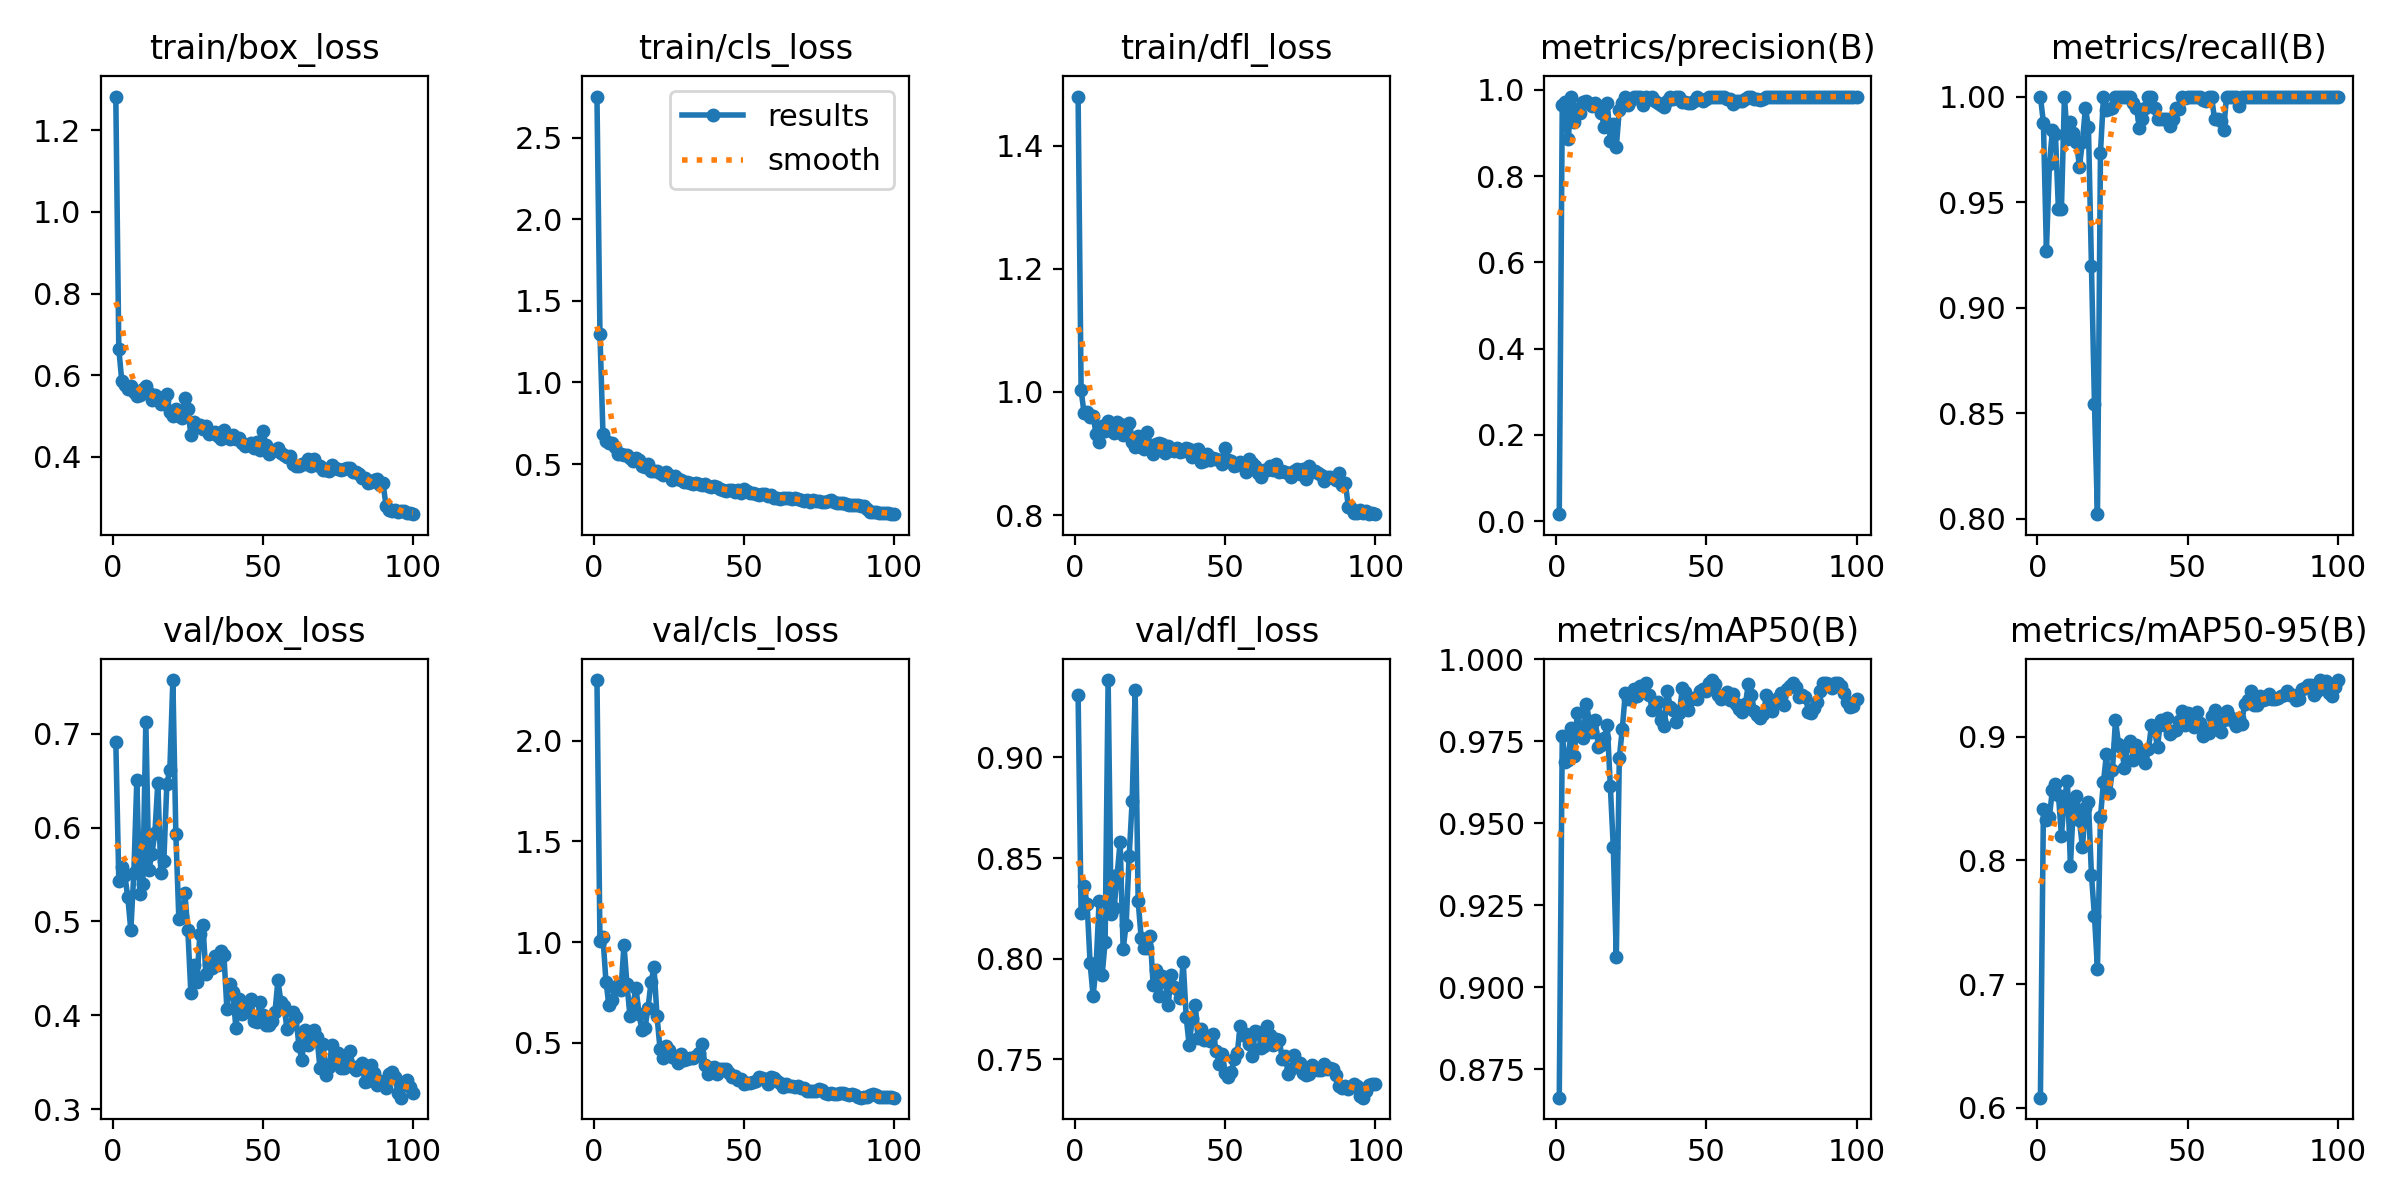

The table this chart was drawn from, first rows:
epoch, train/box_loss, train/cls_loss, train/dfl_loss, metrics/precision(B), metrics/recall(B), metrics/mAP50(B), metrics/mAP50-95(B), val/box_loss, val/cls_loss, val/dfl_loss, lr/pg0, lr/pg1, lr/pg2
1, 1.282, 2.751, 1.48, 0.0164, 1, 0.8664, 0.6082, 0.6917, 2.302, 0.9307, 0.00016, 0.00016, 0.00016
2, 0.6649, 1.297, 1.002, 0.9635, 0.9877, 0.9766, 0.8414, 0.5435, 1.005, 0.8225, 0.0003366, 0.0003366, 0.0003366
3, 0.5847, 0.6844, 0.965, 0.972, 0.927, 0.9686, 0.8326, 0.5581, 1.025, 0.8359, 0.0005097, 0.0005097, 0.0005097
4, 0.5772, 0.6414, 0.9677, 0.8853, 0.9679, 0.9694, 0.8355, 0.5494, 0.8038, 0.8271, 0.0006792, 0.0006792, 0.0006792
5, 0.5658, 0.6299, 0.9584, 0.9834, 0.984, 0.9791, 0.857, 0.5256, 0.6858, 0.7976, 0.0008452, 0.0008452, 0.0008452
6, 0.5733, 0.632, 0.9603, 0.9245, 0.9824, 0.9704, 0.8621, 0.4906, 0.7108, 0.7814, 0.001007, 0.001007, 0.001007
7, 0.5588, 0.6076, 0.9313, 0.9559, 0.9465, 0.9837, 0.8531, 0.5513, 0.7704, 0.7965, 0.001166, 0.001166, 0.001166
8, 0.5481, 0.564, 0.9186, 0.9471, 0.9465, 0.9795, 0.82, 0.6505, 0.7876, 0.8288, 0.001322, 0.001322, 0.001322
9, 0.5517, 0.5596, 0.9448, 0.9726, 1, 0.9761, 0.8506, 0.5293, 0.7626, 0.7918, 0.001473, 0.001473, 0.001473
10, 0.5674, 0.5561, 0.9372, 0.9734, 0.9799, 0.9865, 0.8639, 0.5396, 0.9856, 0.8084, 0.001621, 0.001621, 0.001621
11, 0.573, 0.5546, 0.9524, 0.9685, 0.9879, 0.9812, 0.7958, 0.7131, 0.7914, 0.9384, 0.001766, 0.001766, 0.001766
12, 0.5563, 0.537, 0.9403, 0.9633, 0.9827, 0.9778, 0.8463, 0.5546, 0.6327, 0.822, 0.001782, 0.001782, 0.001782
13, 0.5382, 0.5209, 0.9338, 0.9698, 0.9786, 0.9816, 0.8523, 0.5717, 0.6906, 0.8251, 0.001782, 0.001782, 0.001782
14, 0.5518, 0.5358, 0.9515, 0.9627, 0.9667, 0.9734, 0.8324, 0.5939, 0.7742, 0.8417, 0.001762, 0.001762, 0.001762
15, 0.5472, 0.5224, 0.9485, 0.9465, 0.9786, 0.9738, 0.8107, 0.648, 0.641, 0.858, 0.001743, 0.001743, 0.001743
16, 0.5305, 0.4854, 0.9302, 0.9129, 0.9947, 0.9761, 0.8423, 0.5514, 0.565, 0.8047, 0.001723, 0.001723, 0.001723
17, 0.5388, 0.4844, 0.9381, 0.9685, 0.9854, 0.9799, 0.8471, 0.5646, 0.573, 0.817, 0.001703, 0.001703, 0.001703
18, 0.5539, 0.4986, 0.9502, 0.8823, 0.9198, 0.9615, 0.7883, 0.6467, 0.6736, 0.8508, 0.001683, 0.001683, 0.001683
19, 0.5096, 0.459, 0.9189, 0.9194, 0.8546, 0.9428, 0.7552, 0.6619, 0.7998, 0.8782, 0.001663, 0.001663, 0.001663
20, 0.5012, 0.4552, 0.9101, 0.8676, 0.8021, 0.9092, 0.7125, 0.7573, 0.8744, 0.9332, 0.001644, 0.001644, 0.001644
21, 0.5183, 0.459, 0.9279, 0.9541, 0.9733, 0.9699, 0.8351, 0.5933, 0.6334, 0.8286, 0.001624, 0.001624, 0.001624
22, 0.5009, 0.4475, 0.911, 0.9689, 0.9997, 0.9788, 0.8635, 0.5026, 0.4706, 0.8103, 0.001604, 0.001604, 0.001604
23, 0.4941, 0.4313, 0.907, 0.9841, 0.9934, 0.9896, 0.8861, 0.5046, 0.4254, 0.8051, 0.001584, 0.001584, 0.001584
24, 0.5447, 0.4503, 0.9351, 0.9637, 0.9941, 0.988, 0.8548, 0.5303, 0.4864, 0.8055, 0.001564, 0.001564, 0.001564
25, 0.518, 0.4314, 0.9131, 0.9756, 0.9947, 0.9879, 0.8732, 0.4906, 0.4638, 0.8114, 0.001545, 0.001545, 0.001545
26, 0.4536, 0.4033, 0.899, 0.9828, 1, 0.9909, 0.9133, 0.4235, 0.4286, 0.787, 0.001525, 0.001525, 0.001525
27, 0.4867, 0.4261, 0.915, 0.983, 1, 0.9887, 0.8945, 0.4534, 0.4266, 0.7944, 0.001505, 0.001505, 0.001505
28, 0.4736, 0.4058, 0.9162, 0.983, 1, 0.992, 0.8915, 0.4356, 0.4001, 0.7817, 0.001485, 0.001485, 0.001485
29, 0.4778, 0.402, 0.915, 0.9652, 1, 0.9912, 0.8746, 0.4869, 0.4443, 0.7913, 0.001465, 0.001465, 0.001465
30, 0.4688, 0.3902, 0.9, 0.9824, 1, 0.9928, 0.8934, 0.4965, 0.4163, 0.789, 0.001446, 0.001446, 0.001446
31, 0.4762, 0.3875, 0.9124, 0.9794, 1, 0.9891, 0.8969, 0.4445, 0.4206, 0.7769, 0.001426, 0.001426, 0.001426
32, 0.457, 0.3821, 0.9062, 0.9842, 0.9971, 0.9846, 0.881, 0.4546, 0.4265, 0.7919, 0.001406, 0.001406, 0.001406
33, 0.4597, 0.3799, 0.9034, 0.9728, 0.9947, 0.9861, 0.8937, 0.4504, 0.4224, 0.7861, 0.001386, 0.001386, 0.001386
34, 0.4616, 0.3812, 0.909, 0.9685, 0.985, 0.987, 0.8845, 0.4628, 0.4345, 0.7847, 0.001366, 0.001366, 0.001366
35, 0.4503, 0.3787, 0.9022, 0.9657, 0.9893, 0.9816, 0.8834, 0.4535, 0.4488, 0.7805, 0.001347, 0.001347, 0.001347
36, 0.4437, 0.3719, 0.9041, 0.9607, 0.9947, 0.9797, 0.8788, 0.4684, 0.4957, 0.7985, 0.001327, 0.001327, 0.001327
37, 0.4663, 0.3762, 0.9089, 0.9732, 1, 0.9902, 0.8903, 0.4647, 0.3906, 0.771, 0.001307, 0.001307, 0.001307
38, 0.4498, 0.3653, 0.9065, 0.9835, 1, 0.9854, 0.9093, 0.4066, 0.3435, 0.7569, 0.001287, 0.001287, 0.001287
39, 0.4443, 0.3583, 0.8946, 0.9788, 0.9947, 0.9845, 0.9059, 0.4339, 0.3744, 0.7704, 0.001267, 0.001267, 0.001267
40, 0.4545, 0.3662, 0.9049, 0.983, 0.9893, 0.9808, 0.8915, 0.4249, 0.3824, 0.777, 0.001248, 0.001248, 0.001248
41, 0.4441, 0.3587, 0.9066, 0.9829, 0.9893, 0.9836, 0.9137, 0.3861, 0.3433, 0.7604, 0.001228, 0.001228, 0.001228
42, 0.4471, 0.3472, 0.8862, 0.9714, 0.9893, 0.9911, 0.9093, 0.4173, 0.372, 0.765, 0.001208, 0.001208, 0.001208
43, 0.4353, 0.3415, 0.8881, 0.9718, 0.9893, 0.99, 0.9148, 0.4014, 0.3712, 0.7595, 0.001188, 0.001188, 0.001188
44, 0.4266, 0.3362, 0.8984, 0.9685, 0.9859, 0.9847, 0.9021, 0.4034, 0.3711, 0.7615, 0.001168, 0.001168, 0.001168
45, 0.4299, 0.3435, 0.8887, 0.9681, 0.9893, 0.9878, 0.9051, 0.4127, 0.351, 0.7592, 0.001149, 0.001149, 0.001149
46, 0.4353, 0.3386, 0.8923, 0.9731, 0.9947, 0.988, 0.9056, 0.4175, 0.3322, 0.7625, 0.001129, 0.001129, 0.001129
47, 0.4225, 0.3313, 0.8904, 0.9841, 0.9939, 0.9879, 0.9128, 0.3944, 0.3347, 0.7543, 0.001109, 0.001109, 0.001109
48, 0.4376, 0.3433, 0.8898, 0.9788, 1, 0.9905, 0.921, 0.3924, 0.3175, 0.7477, 0.001089, 0.001089, 0.001089
49, 0.418, 0.3216, 0.8835, 0.9739, 0.9992, 0.9909, 0.9096, 0.4141, 0.322, 0.7525, 0.001069, 0.001069, 0.001069
50, 0.4636, 0.3446, 0.9087, 0.9782, 1, 0.9904, 0.9189, 0.4003, 0.2975, 0.743, 0.00105, 0.00105, 0.00105
51, 0.4283, 0.3353, 0.89, 0.983, 1, 0.9929, 0.9108, 0.3902, 0.3009, 0.7415, 0.00103, 0.00103, 0.00103
52, 0.4083, 0.3224, 0.8875, 0.9837, 1, 0.9937, 0.9077, 0.3896, 0.2982, 0.7435, 0.00101, 0.00101, 0.00101
53, 0.4143, 0.3221, 0.8795, 0.9837, 1, 0.9925, 0.9203, 0.3939, 0.3046, 0.75, 0.0009902, 0.0009902, 0.0009902
54, 0.417, 0.3142, 0.8806, 0.9823, 1, 0.9891, 0.9115, 0.4033, 0.3083, 0.7531, 0.0009704, 0.0009704, 0.0009704
55, 0.4209, 0.3115, 0.8853, 0.9842, 0.9984, 0.988, 0.9003, 0.4373, 0.328, 0.7666, 0.0009506, 0.0009506, 0.0009506
56, 0.4093, 0.317, 0.8834, 0.9842, 0.9981, 0.9888, 0.9042, 0.4141, 0.3274, 0.7619, 0.0009308, 0.0009308, 0.0009308
57, 0.4042, 0.3155, 0.8707, 0.9787, 1, 0.9901, 0.9035, 0.4104, 0.32, 0.7628, 0.000911, 0.000911, 0.000911
58, 0.4009, 0.3045, 0.8915, 0.9785, 1, 0.9875, 0.9167, 0.3859, 0.2948, 0.7576, 0.0008912, 0.0008912, 0.0008912
59, 0.4015, 0.308, 0.8839, 0.968, 0.9893, 0.9893, 0.922, 0.3902, 0.3291, 0.7516, 0.0008714, 0.0008714, 0.0008714
60, 0.3829, 0.292, 0.8788, 0.9732, 0.9893, 0.9863, 0.9069, 0.4036, 0.3249, 0.7639, 0.0008516, 0.0008516, 0.0008516
... 40 more rows
